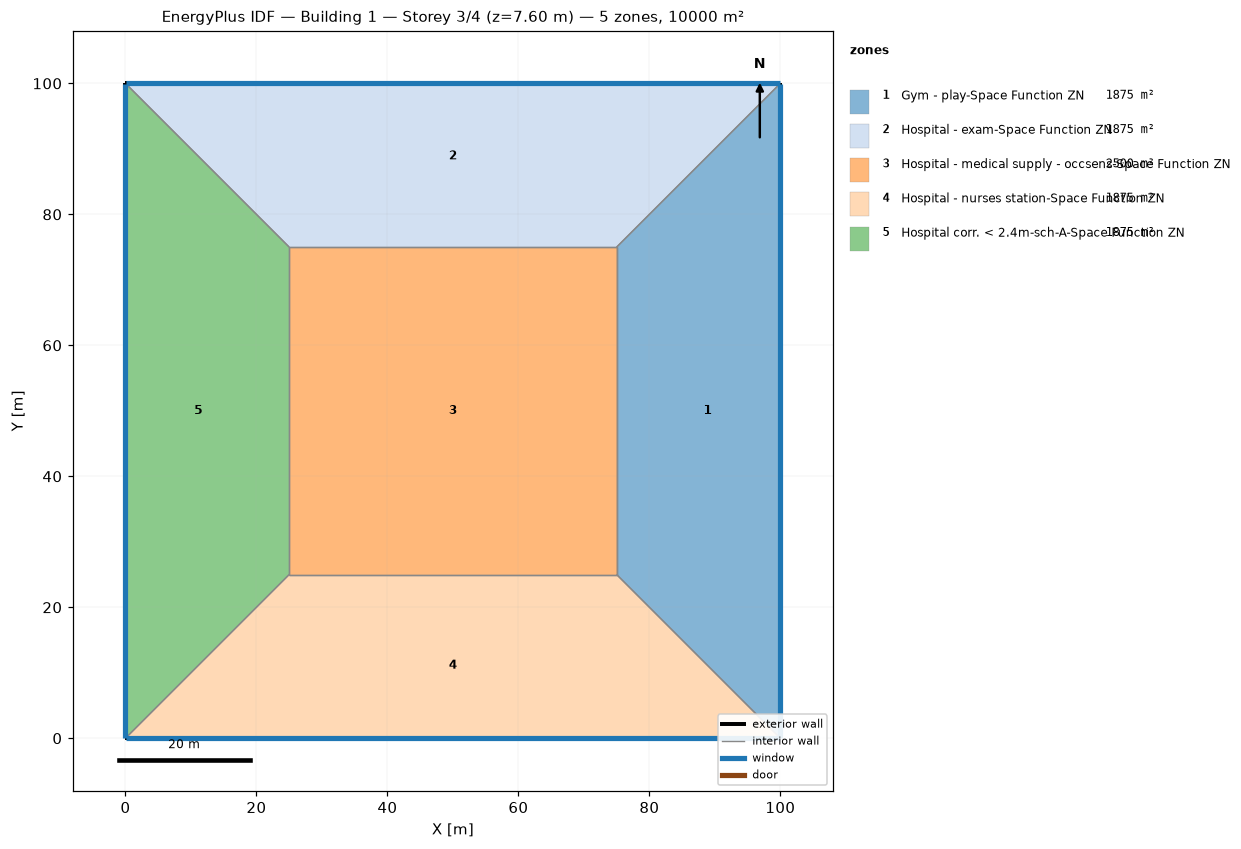
=== STOREY PLAN SPEC (per zone: floor XY polygon, exterior-wall plan segments, windows/doors) ===
zone 1: Gym - play-Space Function ZN  (1875.0 m²)
  floor: (100.00, 100.00) (100.00, 0.00) (75.00, 25.00) (75.00, 75.00)
  exterior wall: (100.00, 0.00) – (100.00, 100.00)  [100.0 m]
    window: (100.00, 0.03) – (100.00, 99.97)  [95.0 m²]
  interior walls: 3
zone 2: Hospital - exam-Space Function ZN  (1875.0 m²)
  floor: (0.00, 100.00) (100.00, 100.00) (75.00, 75.00) (25.00, 75.00)
  exterior wall: (100.00, 100.00) – (0.00, 100.00)  [100.0 m]
    window: (99.97, 100.00) – (0.03, 100.00)  [95.0 m²]
  interior walls: 3
zone 3: Hospital - medical supply - occsens-Space Function ZN  (2500.0 m²)
  floor: (25.00, 25.00) (25.00, 75.00) (75.00, 75.00) (75.00, 25.00)
  interior walls: 4
zone 4: Hospital - nurses station-Space Function ZN  (1875.0 m²)
  floor: (100.00, 0.00) (0.00, 0.00) (25.00, 25.00) (75.00, 25.00)
  exterior wall: (0.00, 0.00) – (100.00, 0.00)  [100.0 m]
    window: (0.03, 0.00) – (99.97, 0.00)  [95.0 m²]
  interior walls: 3
zone 5: Hospital corr. < 2.4m-sch-A-Space Function ZN  (1875.0 m²)
  floor: (0.00, 0.00) (0.00, 100.00) (25.00, 75.00) (25.00, 25.00)
  exterior wall: (0.00, 100.00) – (0.00, 0.00)  [100.0 m]
    window: (0.00, 99.97) – (0.00, 0.03)  [95.0 m²]
  interior walls: 3

=== DERIVED (storey summary) ===
Building: Building 1
Storey: 3 of 4  (floor level z = 7.60 m)
Storey gross floor area: 10000.0 m²
Zones on this storey: 5
  - Gym - play-Space Function ZN: floor 1875.0 m²; exterior wall 100.0 m (380.0 m²); 1 window(s) 95.0 m²; WWR 25.0%
  - Hospital - exam-Space Function ZN: floor 1875.0 m²; exterior wall 100.0 m (380.0 m²); 1 window(s) 95.0 m²; WWR 25.0%
  - Hospital - medical supply - occsens-Space Function ZN: floor 2500.0 m²
  - Hospital - nurses station-Space Function ZN: floor 1875.0 m²; exterior wall 100.0 m (380.0 m²); 1 window(s) 95.0 m²; WWR 25.0%
  - Hospital corr. < 2.4m-sch-A-Space Function ZN: floor 1875.0 m²; exterior wall 100.0 m (380.0 m²); 1 window(s) 95.0 m²; WWR 25.0%
Zone adjacency (shared interzone walls):
  - Gym - play-Space Function ZN ↔ Hospital - exam-Space Function ZN
  - Gym - play-Space Function ZN ↔ Hospital - medical supply - occsens-Space Function ZN
  - Gym - play-Space Function ZN ↔ Hospital - nurses station-Space Function ZN
  - Hospital - exam-Space Function ZN ↔ Hospital - medical supply - occsens-Space Function ZN
  - Hospital - exam-Space Function ZN ↔ Hospital corr. < 2.4m-sch-A-Space Function ZN
  - Hospital - medical supply - occsens-Space Function ZN ↔ Hospital - nurses station-Space Function ZN
  - Hospital - medical supply - occsens-Space Function ZN ↔ Hospital corr. < 2.4m-sch-A-Space Function ZN
  - Hospital - nurses station-Space Function ZN ↔ Hospital corr. < 2.4m-sch-A-Space Function ZN